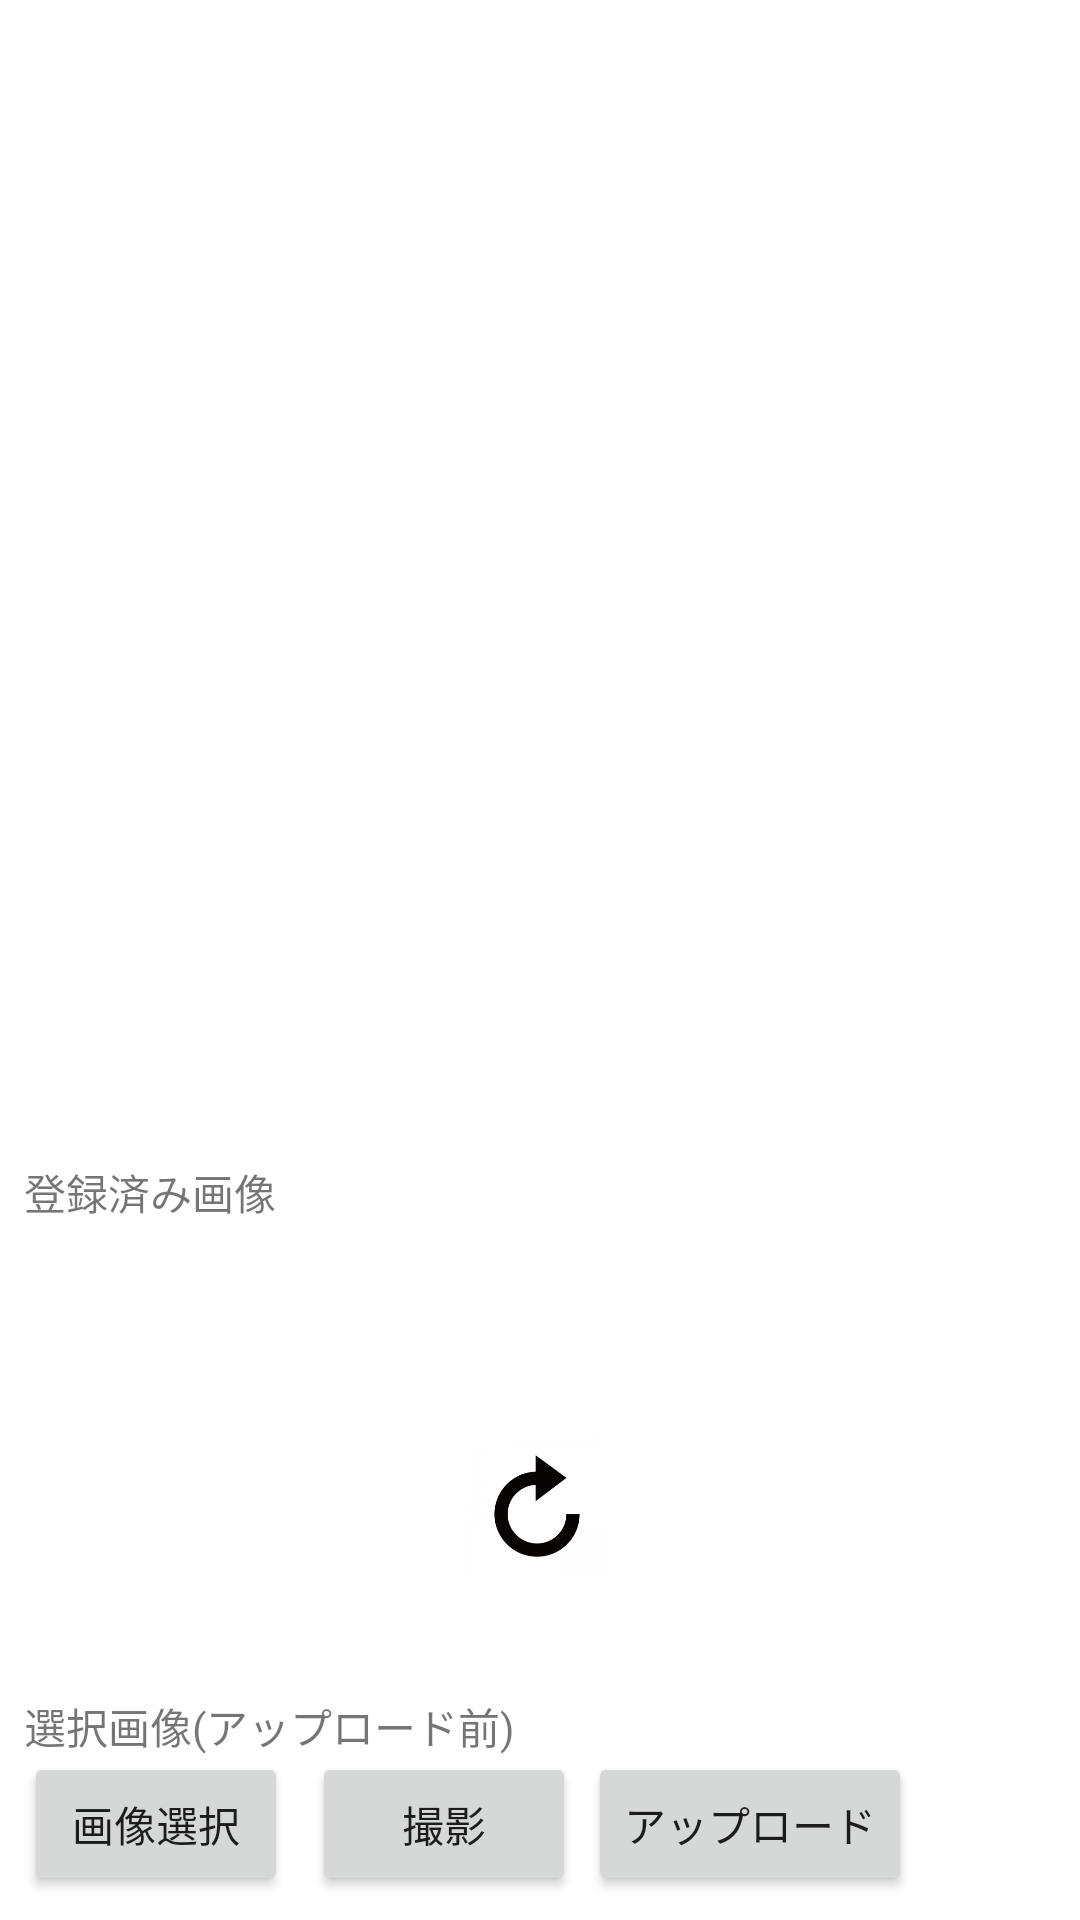

Produce the Android XML layout that renders to this screen, including the resource entries it uses.
<!-- AndroidManifest.xml: application theme Theme.CameraXApp_Extention -->
<!-- res/layout/choose_image_and_up.xml -->
<?xml version="1.0" encoding="utf-8"?>
<androidx.constraintlayout.widget.ConstraintLayout xmlns:android="http://schemas.android.com/apk/res/android"
    xmlns:app="http://schemas.android.com/apk/res-auto"
    xmlns:tools="http://schemas.android.com/tools"
    android:layout_width="match_parent"
    android:layout_height="match_parent">

    <ImageButton
        android:id="@+id/rotate_button"
        android:layout_width="48dp"
        android:layout_height="48dp"
        android:layout_marginStart="16dp"
        android:layout_marginTop="95dp"
        android:background="@drawable/rotate_clockwise"
        app:layout_constraintStart_toEndOf="@+id/selected_View"
        app:layout_constraintTop_toBottomOf="@+id/registrated_View" />

    <TextView
        android:id="@+id/textView2"
        android:layout_width="wrap_content"
        android:layout_height="wrap_content"
        android:layout_marginStart="8dp"
        android:layout_marginTop="4dp"
        android:text="選択画像(アップロード前)"
        app:layout_constraintStart_toStartOf="parent"
        app:layout_constraintTop_toBottomOf="@+id/selected_View" />

    <TextView
        android:id="@+id/textView"
        android:layout_width="291dp"
        android:layout_height="27dp"
        android:layout_marginStart="8dp"
        android:layout_marginTop="4dp"
        android:text="登録済み画像"
        app:layout_constraintStart_toStartOf="parent"
        app:layout_constraintTop_toBottomOf="@+id/registrated_View" />

    <Button
        android:id="@+id/camera_button"
        android:layout_width="wrap_content"
        android:layout_height="wrap_content"
        android:layout_marginStart="4dp"
        android:layout_marginEnd="4dp"
        android:layout_marginBottom="8dp"
        android:text="撮影"
        app:layout_constraintBottom_toBottomOf="parent"
        app:layout_constraintEnd_toStartOf="@+id/upload_button"
        app:layout_constraintStart_toEndOf="@+id/choose_image_button" />

    <Button
        android:id="@+id/upload_button"
        android:layout_width="wrap_content"
        android:layout_height="wrap_content"
        android:layout_marginStart="4dp"
        android:layout_marginBottom="8dp"
        android:text="アップロード"
        app:layout_constraintBottom_toBottomOf="parent"
        app:layout_constraintStart_toEndOf="@+id/camera_button" />

    <ImageView
        android:id="@+id/registrated_View"
        android:layout_width="355dp"
        android:layout_height="375dp"
        android:layout_marginStart="8dp"
        android:layout_marginTop="8dp"
        app:layout_constraintStart_toStartOf="parent"
        app:layout_constraintTop_toTopOf="parent"
        tools:srcCompat="@tools:sample/backgrounds/scenic" />

    <Button
        android:id="@+id/choose_image_button"
        android:layout_width="wrap_content"
        android:layout_height="wrap_content"
        android:layout_marginStart="8dp"
        android:layout_marginEnd="4dp"
        android:layout_marginBottom="8dp"
        android:text="画像選択"
        app:layout_constraintBottom_toBottomOf="parent"
        app:layout_constraintEnd_toStartOf="@+id/camera_button"
        app:layout_constraintStart_toStartOf="parent" />

    <ImageView
        android:id="@+id/selected_View"
        android:layout_width="131dp"
        android:layout_height="146dp"
        android:layout_marginStart="8dp"
        android:layout_marginTop="32dp"
        app:layout_constraintStart_toStartOf="parent"
        app:layout_constraintTop_toBottomOf="@+id/registrated_View"
        tools:srcCompat="@tools:sample/backgrounds/scenic" />
</androidx.constraintlayout.widget.ConstraintLayout>
<!-- resources referenced by this layout -->
<resources>
  <!-- drawable rotate_clockwise: png bitmap (drawable, 21011 bytes) -->
  <style name="Theme.CameraXApp_Extention" parent="Theme.MaterialComponents.DayNight.DarkActionBar">
          
          <item name="colorPrimary">@color/purple_500</item>
          <item name="colorPrimaryVariant">@color/purple_700</item>
          <item name="colorOnPrimary">@color/white</item>
          
          <item name="colorSecondary">@color/teal_200</item>
          <item name="colorSecondaryVariant">@color/teal_700</item>
          <item name="colorOnSecondary">@color/black</item>
          
          <item name="android:statusBarColor">?attr/colorPrimaryVariant</item>
          
      </style>
  <!-- not gathered from this repository: default colours our renderer supplied (Android Studio template values) -->
  <color name="purple_500">#FF6200EE</color>
  <color name="purple_700">#FF3700B3</color>
  <color name="teal_200">#FF03DAC5</color>
  <color name="teal_700">#FF018786</color>
  <color name="black">#FF000000</color>
  <color name="white">#FFFFFFFF</color>
</resources>
